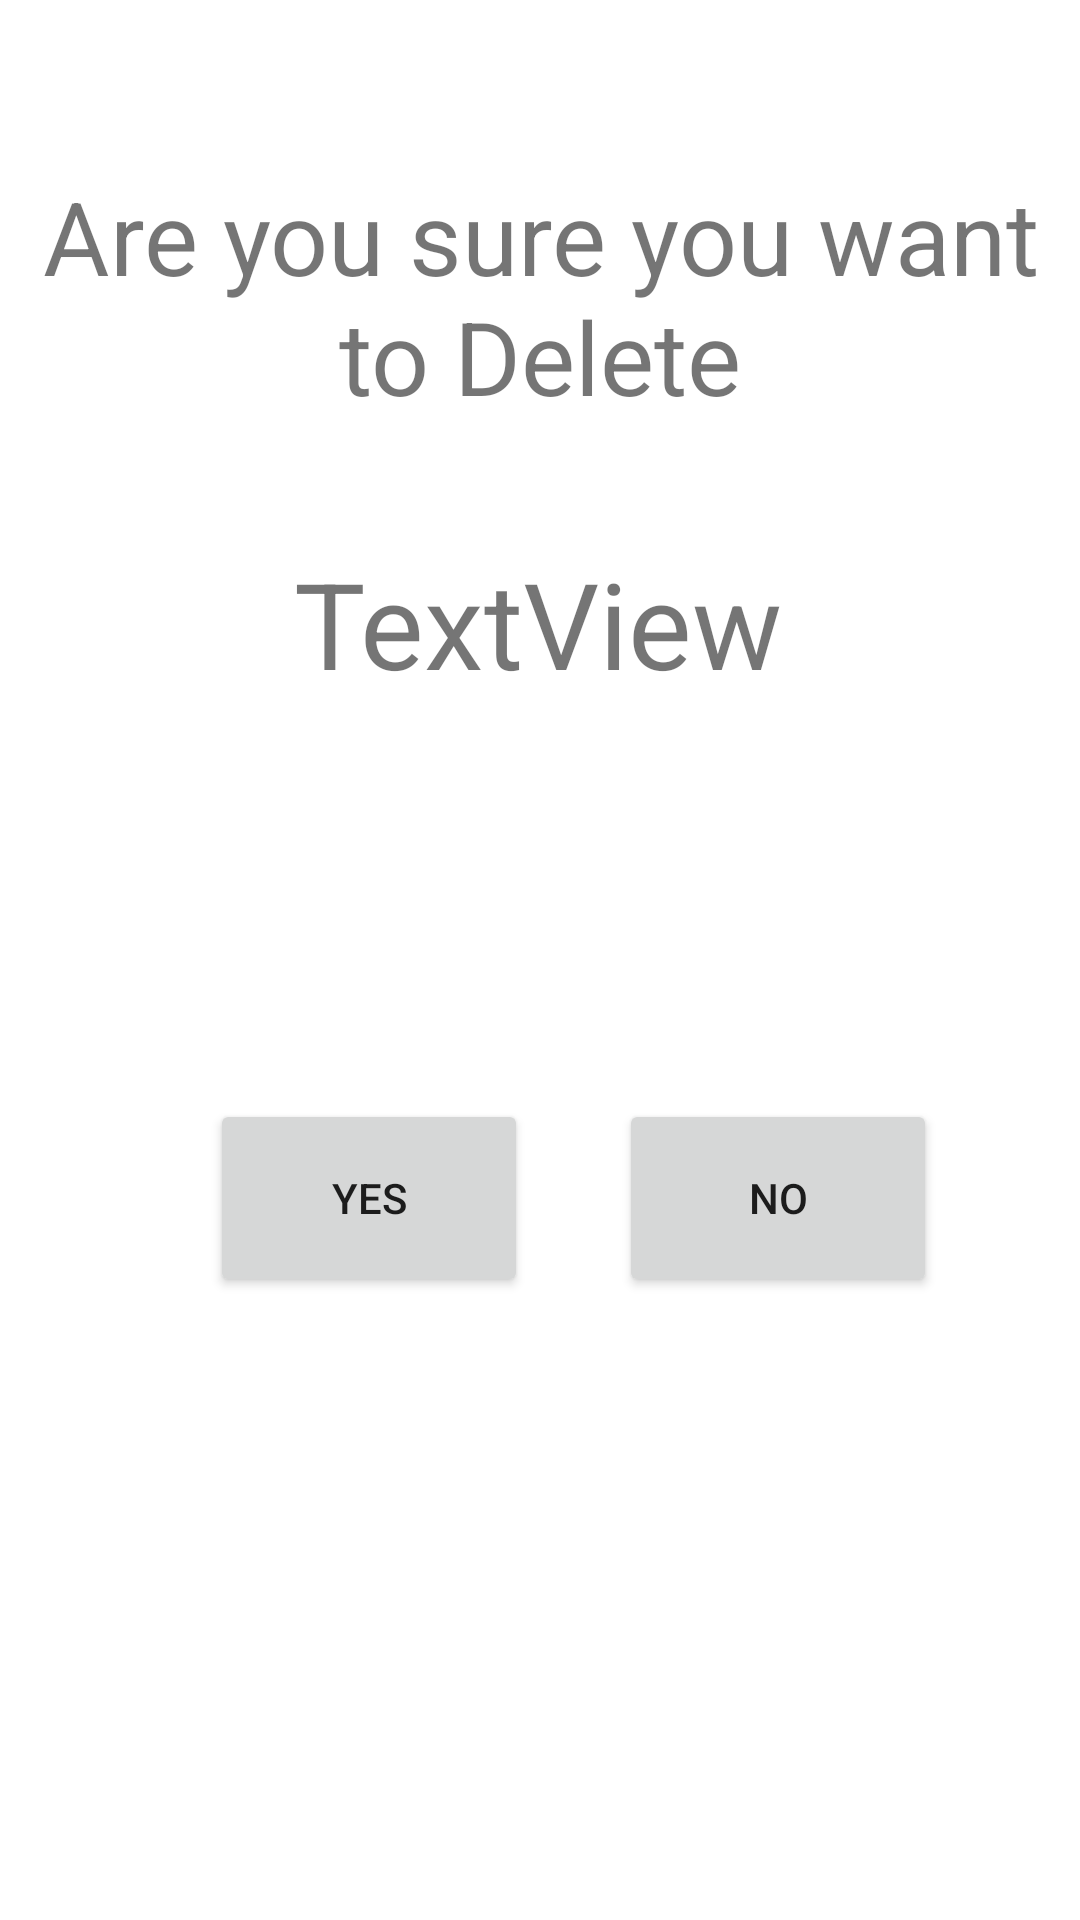

Reconstruct the res/layout file that produces this screen, plus the resources it refers to.
<!-- AndroidManifest.xml: application theme Theme.ScoreJudge -->
<!-- res/layout/activity_confirm_delete_battle.xml -->
<?xml version="1.0" encoding="utf-8"?>
<androidx.constraintlayout.widget.ConstraintLayout xmlns:android="http://schemas.android.com/apk/res/android"
    xmlns:app="http://schemas.android.com/apk/res-auto"
    xmlns:tools="http://schemas.android.com/tools"
    android:layout_width="match_parent"
    android:layout_height="match_parent"
    tools:context=".ConfirmDeleteBattleActivity">
    <TextView
        android:id="@+id/delete_battle_text"
        android:layout_width="0dp"
        android:layout_height="wrap_content"
        android:layout_marginTop="56dp"
        android:text="Are you sure you want to Delete"
        android:textAlignment="center"
        android:textSize="34sp"
        app:layout_constraintEnd_toEndOf="parent"
        app:layout_constraintHorizontal_bias="0.461"
        app:layout_constraintStart_toStartOf="parent"
        app:layout_constraintTop_toTopOf="parent" />

    <TextView
        android:id="@+id/delete_battle_name"
        android:layout_width="wrap_content"
        android:layout_height="wrap_content"
        android:text="TextView"
        android:textSize="40dp"
        app:layout_constraintBottom_toBottomOf="parent"
        app:layout_constraintEnd_toEndOf="parent"
        app:layout_constraintHorizontal_bias="0.498"
        app:layout_constraintStart_toStartOf="parent"
        app:layout_constraintTop_toBottomOf="@+id/delete_battle_text"
        app:layout_constraintVertical_bias="0.089" />

    <Button
        android:id="@+id/yes_delete_button"
        android:layout_width="106dp"
        android:layout_height="66dp"
        android:layout_marginStart="70dp"
        android:layout_marginTop="132dp"
        android:text="Yes"
        app:layout_constraintStart_toStartOf="parent"
        app:layout_constraintTop_toBottomOf="@+id/delete_battle_name" />

    <Button
        android:id="@+id/no_delete_button"
        android:layout_width="106dp"
        android:layout_height="66dp"
        android:layout_marginTop="132dp"
        android:layout_marginEnd="24dp"
        android:text="No"
        app:layout_constraintEnd_toEndOf="parent"
        app:layout_constraintHorizontal_bias="0.56"
        app:layout_constraintStart_toEndOf="@+id/yes_delete_button"
        app:layout_constraintTop_toBottomOf="@+id/delete_battle_name" />

</androidx.constraintlayout.widget.ConstraintLayout>
<!-- resources referenced by this layout -->
<resources>
  <style name="Theme.ScoreJudge" parent="Theme.MaterialComponents.DayNight.DarkActionBar">
          
          <item name="colorPrimary">@color/purple_500</item>
          <item name="colorPrimaryVariant">@color/purple_700</item>
          <item name="colorOnPrimary">@color/white</item>
          
          <item name="colorSecondary">@color/teal_200</item>
          <item name="colorSecondaryVariant">@color/teal_700</item>
          <item name="colorOnSecondary">@color/black</item>
          
          <item name="android:statusBarColor" tools:targetApi="l">?attr/colorPrimaryVariant</item>
          
      </style>
  <!-- not gathered from this repository: default colours our renderer supplied (Android Studio template values) -->
  <color name="purple_500">#FF6200EE</color>
  <color name="purple_700">#FF3700B3</color>
  <color name="teal_200">#FF03DAC5</color>
  <color name="teal_700">#FF018786</color>
  <color name="black">#FF000000</color>
  <color name="white">#FFFFFFFF</color>
</resources>
